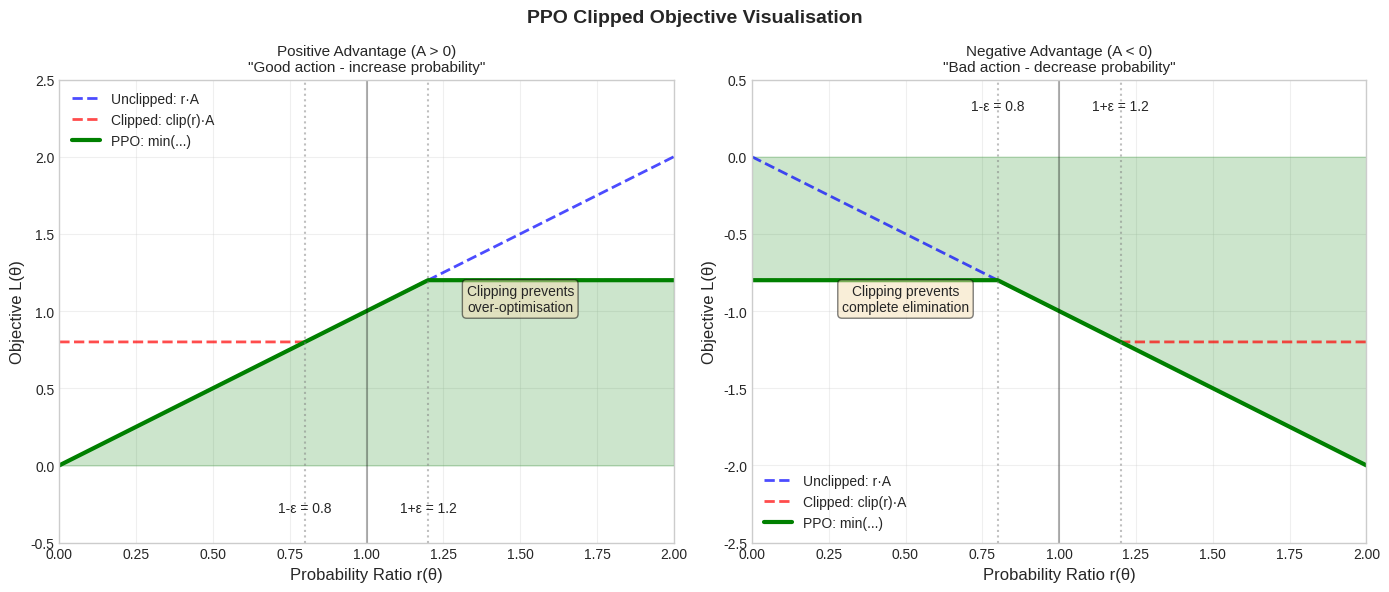
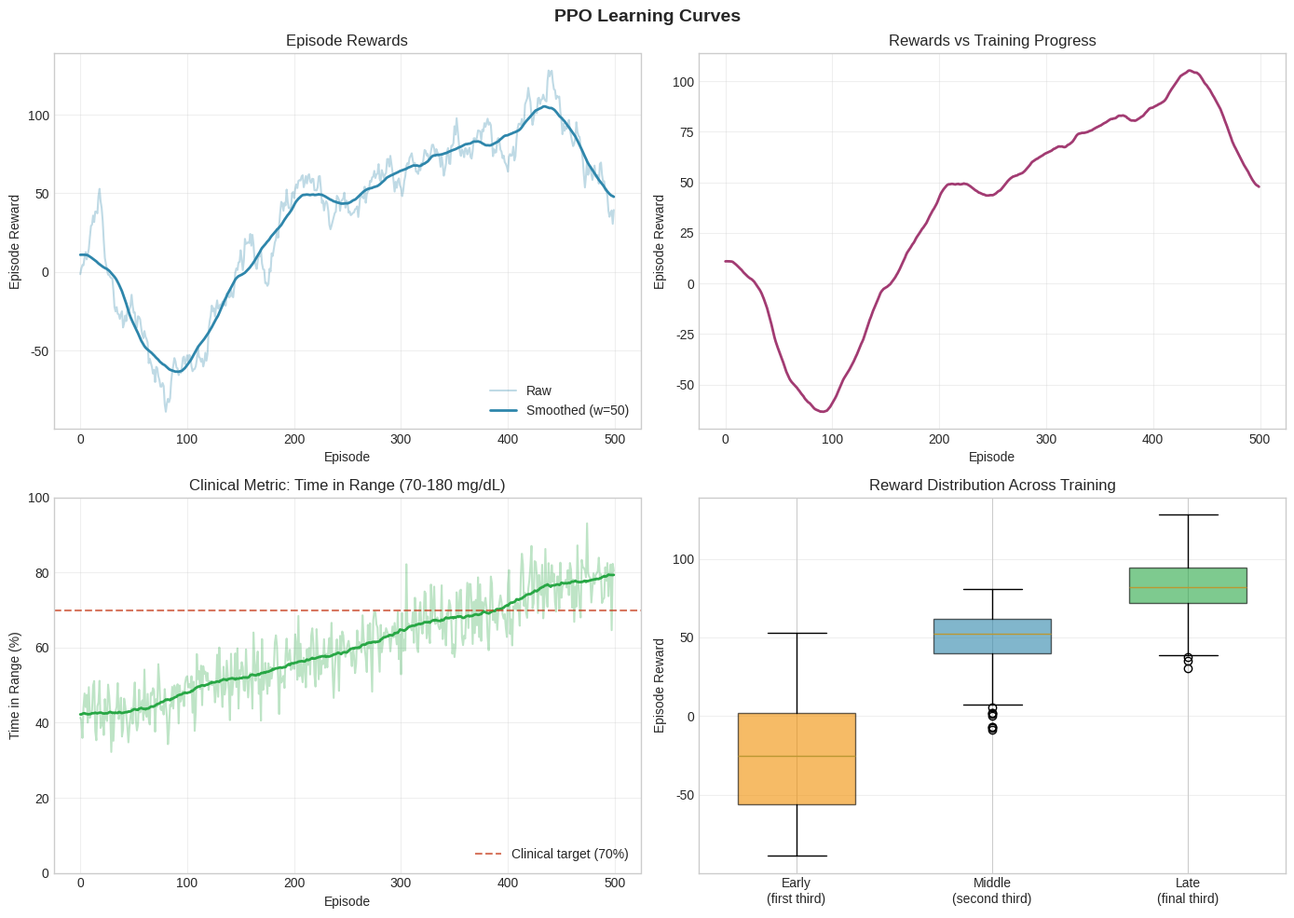

Source code (Python) for these figures, in order:
"""
Visualisation Module for PPO Glucose Control
=============================================

Comprehensive plotting functions for:
- Training progress (learning curves, losses)
- PPO-specific metrics (clipping behaviour, ratios)
- Clinical metrics (glucose profiles, time in range)
- Controller comparisons
- Publication-ready figures

All plots follow consistent styling and are designed
to be informative for both RL and clinical audiences.
"""

import os
import json
import numpy as np
import matplotlib.pyplot as plt
import seaborn as sns
from typing import Dict, List, Optional, Tuple, Union
from scipy.ndimage import uniform_filter1d

# Set style for publication-quality figures
plt.style.use('seaborn-v0_8-whitegrid')
sns.set_palette("husl")

# Default figure settings
FIGURE_DPI = 300
FIGURE_FORMAT = 'png'
DEFAULT_FIGSIZE = (10, 6)
SMALL_FIGSIZE = (8, 5)
LARGE_FIGSIZE = (14, 10)

# Colour scheme
COLOURS = {
    'primary': '#2E86AB',      # Blue
    'secondary': '#A23B72',    # Magenta
    'success': '#28A745',      # Green
    'warning': '#F18F01',      # Orange
    'danger': '#C73E1D',       # Red
    'neutral': '#6C757D',      # Grey
    'target_range': '#90EE90', # Light green for glucose target
    'hypo': '#FFB3B3',         # Light red for hypoglycaemia
    'hyper': '#FFE4B3'         # Light orange for hyperglycaemia
}


class PPOVisualiser:
    """
    Visualisation class for PPO glucose control experiments.
    
    Provides methods for plotting:
    - Training curves and metrics
    - PPO-specific diagnostics
    - Clinical glucose profiles
    - Controller comparisons
    """
    
    def __init__(
        self,
        save_dir: str = "./figures",
        figsize: Tuple[int, int] = DEFAULT_FIGSIZE,
        dpi: int = FIGURE_DPI,
        style: str = 'seaborn-v0_8-whitegrid'
    ):
        """
        Initialise the visualiser.
        
        Args:
            save_dir: Directory to save figures
            figsize: Default figure size
            dpi: Resolution for saved figures
            style: Matplotlib style
        """
        self.save_dir = save_dir
        self.figsize = figsize
        self.dpi = dpi
        
        os.makedirs(save_dir, exist_ok=True)
        plt.style.use(style)
    
    def _save_figure(self, fig: plt.Figure, filename: str) -> str:
        """Save figure and return path."""
        filepath = os.path.join(self.save_dir, filename)
        fig.savefig(filepath, dpi=self.dpi, bbox_inches='tight', facecolor='white')
        plt.close(fig)
        print(f"  Saved: {filepath}")
        return filepath
    
    # ================================================================
    # TRAINING CURVES
    # ================================================================
    
    def plot_learning_curves(
        self,
        episode_rewards: List[float],
        episode_timesteps: Optional[List[int]] = None,
        clinical_metrics: Optional[List[Dict]] = None,
        window: int = 50,
        title: str = "PPO Learning Curves",
        filename: str = "01_learning_curves.png"
    ) -> str:
        """
        Plot learning curves showing training progress.
        
        Creates a 2x2 figure with:
        - Episode rewards over time
        - Episode rewards vs timesteps
        - Time in Range progression (if clinical metrics provided)
        - Reward distribution across training
        
        Args:
            episode_rewards: List of episode rewards
            episode_timesteps: Timestep at end of each episode
            clinical_metrics: List of clinical metric dicts
            window: Smoothing window size
            title: Figure title
            filename: Output filename
        
        Returns:
            Path to saved figure
        """
        fig, axes = plt.subplots(2, 2, figsize=LARGE_FIGSIZE)
        fig.suptitle(title, fontsize=14, fontweight='bold')
        
        episodes = np.arange(len(episode_rewards))
        rewards = np.array(episode_rewards)
        
        # Smooth rewards
        if len(rewards) > window:
            smoothed = uniform_filter1d(rewards, size=window, mode='nearest')
        else:
            smoothed = rewards
        
        # ---- Plot 1: Rewards over episodes ----
        ax1 = axes[0, 0]
        ax1.plot(episodes, rewards, alpha=0.3, color=COLOURS['primary'], label='Raw')
        ax1.plot(episodes, smoothed, color=COLOURS['primary'], linewidth=2, label=f'Smoothed (w={window})')
        ax1.set_xlabel('Episode')
        ax1.set_ylabel('Episode Reward')
        ax1.set_title('Episode Rewards')
        ax1.legend(loc='lower right')
        ax1.grid(True, alpha=0.3)
        
        # ---- Plot 2: Rewards over timesteps ----
        ax2 = axes[0, 1]
        if episode_timesteps is not None:
            ax2.plot(episode_timesteps, rewards, alpha=0.3, color=COLOURS['secondary'])
            if len(rewards) > window:
                smoothed_ts = uniform_filter1d(rewards, size=window, mode='nearest')
                ax2.plot(episode_timesteps, smoothed_ts, color=COLOURS['secondary'], linewidth=2)
            ax2.set_xlabel('Timesteps')
        else:
            ax2.plot(episodes, smoothed, color=COLOURS['secondary'], linewidth=2)
            ax2.set_xlabel('Episode')
        ax2.set_ylabel('Episode Reward')
        ax2.set_title('Rewards vs Training Progress')
        ax2.grid(True, alpha=0.3)
        
        # ---- Plot 3: Time in Range progression ----
        ax3 = axes[1, 0]
        if clinical_metrics is not None and len(clinical_metrics) > 0:
            tir = [c.get('time_in_range', 0) for c in clinical_metrics]
            tir = np.array(tir)
            
            ax3.plot(episodes[:len(tir)], tir, alpha=0.3, color=COLOURS['success'])
            if len(tir) > window:
                tir_smoothed = uniform_filter1d(tir, size=window, mode='nearest')
                ax3.plot(episodes[:len(tir)], tir_smoothed, color=COLOURS['success'], linewidth=2)
            
            ax3.axhline(y=70, color=COLOURS['danger'], linestyle='--', alpha=0.7, label='Clinical target (70%)')
            ax3.set_ylim([0, 100])
            ax3.set_xlabel('Episode')
            ax3.set_ylabel('Time in Range (%)')
            ax3.set_title('Clinical Metric: Time in Range (70-180 mg/dL)')
            ax3.legend(loc='lower right')
        else:
            ax3.text(0.5, 0.5, 'No clinical metrics available', 
                    ha='center', va='center', transform=ax3.transAxes)
            ax3.set_title('Clinical Metrics')
        ax3.grid(True, alpha=0.3)
        
        # ---- Plot 4: Reward distribution ----
        ax4 = axes[1, 1]
        
        # Split into thirds
        n = len(rewards)
        if n >= 30:
            third = n // 3
            early = rewards[:third]
            mid = rewards[third:2*third]
            late = rewards[2*third:]
            
            parts = [early, mid, late]
            labels = ['Early\n(first third)', 'Middle\n(second third)', 'Late\n(final third)']
            positions = [1, 2, 3]
            
            bp = ax4.boxplot(parts, positions=positions, patch_artist=True,
                           labels=labels, widths=0.6)
            
            colours_box = [COLOURS['warning'], COLOURS['primary'], COLOURS['success']]
            for patch, colour in zip(bp['boxes'], colours_box):
                patch.set_facecolor(colour)
                patch.set_alpha(0.6)
        else:
            ax4.boxplot([rewards], patch_artist=True)
            ax4.set_xticklabels(['All episodes'])
        
        ax4.set_ylabel('Episode Reward')
        ax4.set_title('Reward Distribution Across Training')
        ax4.grid(True, alpha=0.3, axis='y')
        
        plt.tight_layout()
        return self._save_figure(fig, filename)
    
    def plot_training_metrics(
        self,
        metrics: Dict[str, List[float]],
        title: str = "PPO Training Metrics",
        filename: str = "02_training_metrics.png"
    ) -> str:
        """
        Plot PPO training metrics (losses, entropy, etc.).
        
        Args:
            metrics: Dictionary with metric names as keys
            title: Figure title
            filename: Output filename
        
        Returns:
            Path to saved figure
        """
        # Select metrics to plot
        metric_names = ['policy_loss', 'value_loss', 'entropy', 'explained_variance']
        available = [m for m in metric_names if m in metrics and len(metrics[m]) > 0]
        
        if len(available) == 0:
            print("  No training metrics available to plot")
            return ""
        
        n_plots = len(available)
        n_cols = 2
        n_rows = (n_plots + 1) // 2
        
        fig, axes = plt.subplots(n_rows, n_cols, figsize=(12, 4 * n_rows))
        fig.suptitle(title, fontsize=14, fontweight='bold')
        
        if n_plots == 1:
            axes = [axes]
        else:
            axes = axes.flatten()
        
        titles = {
            'policy_loss': 'Policy Loss',
            'value_loss': 'Value Loss',
            'entropy': 'Policy Entropy',
            'explained_variance': 'Explained Variance',
            'total_loss': 'Total Loss',
            'kl_divergence': 'KL Divergence'
        }
        
        colours_list = [COLOURS['primary'], COLOURS['secondary'], 
                       COLOURS['success'], COLOURS['warning']]
        
        for idx, metric_name in enumerate(available):
            ax = axes[idx]
            data = np.array(metrics[metric_name])
            updates = np.arange(len(data))
            
            colour = colours_list[idx % len(colours_list)]
            
            # Plot with smoothing
            ax.plot(updates, data, alpha=0.3, color=colour)
            if len(data) > 10:
                smoothed = uniform_filter1d(data, size=min(10, len(data)//5), mode='nearest')
                ax.plot(updates, smoothed, color=colour, linewidth=2)
            
            ax.set_xlabel('Update')
            ax.set_ylabel(metric_name.replace('_', ' ').title())
            ax.set_title(titles.get(metric_name, metric_name))
            ax.grid(True, alpha=0.3)
            
            # Add reference lines
            if metric_name == 'explained_variance':
                ax.axhline(y=1.0, color=COLOURS['success'], linestyle='--', 
                          alpha=0.7, label='Ideal (1.0)')
                ax.axhline(y=0.0, color=COLOURS['danger'], linestyle='--', 
                          alpha=0.7, label='Random (0.0)')
                ax.legend(loc='lower right', fontsize=8)
                ax.set_ylim([-0.5, 1.1])
        
        # Hide unused axes
        for idx in range(len(available), len(axes)):
            axes[idx].set_visible(False)
        
        plt.tight_layout()
        return self._save_figure(fig, filename)
    
    # ================================================================
    # PPO-SPECIFIC VISUALISATIONS
    # ================================================================
    
    def plot_clipping_behaviour(
        self,
        metrics: Dict[str, List[float]],
        title: str = "PPO Clipping Behaviour",
        filename: str = "03_clipping_behaviour.png"
    ) -> str:
        """
        Visualise PPO clipping mechanism behaviour.
        
        Shows:
        - Clipped fraction over training
        - Ratio statistics
        - KL divergence
        - Relationship between clipping and KL
        
        Args:
            metrics: Dictionary with 'clipped_fraction', 'ratio_mean', etc.
            title: Figure title
            filename: Output filename
        
        Returns:
            Path to saved figure
        """
        fig, axes = plt.subplots(2, 2, figsize=LARGE_FIGSIZE)
        fig.suptitle(title, fontsize=14, fontweight='bold')
        
        # ---- Plot 1: Clipped fraction over time ----
        ax1 = axes[0, 0]
        if 'clipped_fraction' in metrics and len(metrics['clipped_fraction']) > 0:
            clipped = np.array(metrics['clipped_fraction']) * 100  # Convert to percentage
            updates = np.arange(len(clipped))
            
            ax1.plot(updates, clipped, alpha=0.3, color=COLOURS['primary'])
            if len(clipped) > 10:
                smoothed = uniform_filter1d(clipped, size=10, mode='nearest')
                ax1.plot(updates, smoothed, color=COLOURS['primary'], linewidth=2)
            
            ax1.set_xlabel('Update')
            ax1.set_ylabel('Clipped Fraction (%)')
            ax1.set_title('Fraction of Ratios Clipped')
            
            # Add annotation
            ax1.annotate('High clipping = PPO actively constraining updates',
                        xy=(0.5, 0.95), xycoords='axes fraction',
                        fontsize=9, ha='center', style='italic',
                        color=COLOURS['neutral'])
        else:
            ax1.text(0.5, 0.5, 'No clipping data available',
                    ha='center', va='center', transform=ax1.transAxes)
        ax1.grid(True, alpha=0.3)
        
        # ---- Plot 2: Ratio statistics ----
        ax2 = axes[0, 1]
        if 'ratio_mean' in metrics and len(metrics['ratio_mean']) > 0:
            ratio_mean = np.array(metrics['ratio_mean'])
            updates = np.arange(len(ratio_mean))
            
            ax2.plot(updates, ratio_mean, color=COLOURS['secondary'], 
                    linewidth=2, label='Ratio mean')
            
            if 'ratio_std' in metrics and len(metrics['ratio_std']) > 0:
                ratio_std = np.array(metrics['ratio_std'])
                ax2.fill_between(updates, 
                               ratio_mean - ratio_std,
                               ratio_mean + ratio_std,
                               alpha=0.3, color=COLOURS['secondary'],
                               label='±1 std')
            
            # Add clipping boundaries
            ax2.axhline(y=1.2, color=COLOURS['danger'], linestyle='--', 
                       alpha=0.7, label='Upper clip (1+ε)')
            ax2.axhline(y=0.8, color=COLOURS['danger'], linestyle='--', 
                       alpha=0.7, label='Lower clip (1-ε)')
            ax2.axhline(y=1.0, color=COLOURS['neutral'], linestyle='-', 
                       alpha=0.5, label='No change')
            
            ax2.set_xlabel('Update')
            ax2.set_ylabel('Probability Ratio')
            ax2.set_title('Probability Ratio Statistics')
            ax2.legend(loc='upper right', fontsize=8)
            ax2.set_ylim([0.5, 1.5])
        else:
            ax2.text(0.5, 0.5, 'No ratio data available',
                    ha='center', va='center', transform=ax2.transAxes)
        ax2.grid(True, alpha=0.3)
        
        # ---- Plot 3: KL divergence ----
        ax3 = axes[1, 0]
        if 'kl_divergence' in metrics and len(metrics['kl_divergence']) > 0:
            kl = np.array(metrics['kl_divergence'])
            updates = np.arange(len(kl))
            
            ax3.plot(updates, kl, alpha=0.3, color=COLOURS['warning'])
            if len(kl) > 10:
                smoothed = uniform_filter1d(kl, size=10, mode='nearest')
                ax3.plot(updates, smoothed, color=COLOURS['warning'], linewidth=2)
            
            # Add TRPO target line
            ax3.axhline(y=0.01, color=COLOURS['success'], linestyle='--',
                       alpha=0.7, label='TRPO target (δ=0.01)')
            
            ax3.set_xlabel('Update')
            ax3.set_ylabel('Approximate KL Divergence')
            ax3.set_title('Policy Change (KL Divergence)')
            ax3.legend(loc='upper right', fontsize=8)
            ax3.set_yscale('log')
        else:
            ax3.text(0.5, 0.5, 'No KL divergence data available',
                    ha='center', va='center', transform=ax3.transAxes)
        ax3.grid(True, alpha=0.3)
        
        # ---- Plot 4: Clipping vs KL relationship ----
        ax4 = axes[1, 1]
        if ('clipped_fraction' in metrics and 'kl_divergence' in metrics and
            len(metrics['clipped_fraction']) > 0 and len(metrics['kl_divergence']) > 0):
            
            clipped = np.array(metrics['clipped_fraction']) * 100
            kl = np.array(metrics['kl_divergence'])
            
            # Use same length
            min_len = min(len(clipped), len(kl))
            clipped = clipped[:min_len]
            kl = kl[:min_len]
            
            # Colour by training progress
            colours = plt.cm.viridis(np.linspace(0, 1, min_len))
            ax4.scatter(kl, clipped, c=colours, alpha=0.6, s=20)
            
            # Add colorbar
            sm = plt.cm.ScalarMappable(cmap='viridis', 
                                       norm=plt.Normalize(vmin=0, vmax=min_len))
            sm.set_array([])
            cbar = plt.colorbar(sm, ax=ax4, label='Update')
            
            ax4.set_xlabel('KL Divergence')
            ax4.set_ylabel('Clipped Fraction (%)')
            ax4.set_title('Clipping vs Policy Change')
            ax4.set_xscale('log')
        else:
            ax4.text(0.5, 0.5, 'Insufficient data for scatter plot',
                    ha='center', va='center', transform=ax4.transAxes)
        ax4.grid(True, alpha=0.3)
        
        plt.tight_layout()
        return self._save_figure(fig, filename)
    
    def plot_clipped_objective_explanation(
        self,
        epsilon: float = 0.2,
        title: str = "PPO Clipped Objective Visualisation",
        filename: str = "04_clipped_objective.png"
    ) -> str:
        """
        Create educational visualisation of PPO clipped objective.
        
        Recreates Figure 1 from the PPO paper showing how
        clipping works for positive and negative advantages.
        
        Args:
            epsilon: Clipping parameter
            title: Figure title
            filename: Output filename
        
        Returns:
            Path to saved figure
        """
        fig, axes = plt.subplots(1, 2, figsize=(14, 6))
        fig.suptitle(title, fontsize=14, fontweight='bold')
        
        # Ratio range
        r = np.linspace(0.0, 2.0, 1000)
        
        # ---- Left plot: Positive advantage (A > 0) ----
        ax1 = axes[0]
        A_pos = 1.0  # Positive advantage
        
        # Unclipped objective: r * A
        unclipped_pos = r * A_pos
        
        # Clipped objective: clip(r, 1-eps, 1+eps) * A
        r_clipped = np.clip(r, 1 - epsilon, 1 + epsilon)
        clipped_pos = r_clipped * A_pos
        
        # PPO objective: min(unclipped, clipped)
        ppo_pos = np.minimum(unclipped_pos, clipped_pos)
        
        ax1.plot(r, unclipped_pos, 'b--', linewidth=2, label='Unclipped: r·A', alpha=0.7)
        ax1.plot(r, clipped_pos, 'r--', linewidth=2, label='Clipped: clip(r)·A', alpha=0.7)
        ax1.plot(r, ppo_pos, 'g-', linewidth=3, label='PPO: min(...)')
        
        # Mark clipping boundaries
        ax1.axvline(x=1-epsilon, color='gray', linestyle=':', alpha=0.5)
        ax1.axvline(x=1+epsilon, color='gray', linestyle=':', alpha=0.5)
        ax1.axvline(x=1.0, color='black', linestyle='-', alpha=0.3)
        
        # Annotations
        ax1.annotate(f'1-ε = {1-epsilon}', xy=(1-epsilon, -0.3), fontsize=10, ha='center')
        ax1.annotate(f'1+ε = {1+epsilon}', xy=(1+epsilon, -0.3), fontsize=10, ha='center')
        ax1.annotate('Clipping prevents\nover-optimisation', 
                    xy=(1.5, 1.0), fontsize=10, ha='center',
                    bbox=dict(boxstyle='round', facecolor='wheat', alpha=0.5))
        
        ax1.set_xlabel('Probability Ratio r(θ)', fontsize=12)
        ax1.set_ylabel('Objective L(θ)', fontsize=12)
        ax1.set_title('Positive Advantage (A > 0)\n"Good action - increase probability"', fontsize=11)
        ax1.legend(loc='upper left')
        ax1.set_xlim([0, 2])
        ax1.set_ylim([-0.5, 2.5])
        ax1.grid(True, alpha=0.3)
        
        # Shade the effective region
        ax1.fill_between(r, 0, ppo_pos, where=(ppo_pos > 0), 
                        alpha=0.2, color='green')
        
        # ---- Right plot: Negative advantage (A < 0) ----
        ax2 = axes[1]
        A_neg = -1.0  # Negative advantage
        
        # Unclipped objective
        unclipped_neg = r * A_neg
        
        # Clipped objective
        clipped_neg = r_clipped * A_neg
        
        # PPO objective
        ppo_neg = np.minimum(unclipped_neg, clipped_neg)
        
        ax2.plot(r, unclipped_neg, 'b--', linewidth=2, label='Unclipped: r·A', alpha=0.7)
        ax2.plot(r, clipped_neg, 'r--', linewidth=2, label='Clipped: clip(r)·A', alpha=0.7)
        ax2.plot(r, ppo_neg, 'g-', linewidth=3, label='PPO: min(...)')
        
        # Mark clipping boundaries
        ax2.axvline(x=1-epsilon, color='gray', linestyle=':', alpha=0.5)
        ax2.axvline(x=1+epsilon, color='gray', linestyle=':', alpha=0.5)
        ax2.axvline(x=1.0, color='black', linestyle='-', alpha=0.3)
        
        # Annotations
        ax2.annotate(f'1-ε = {1-epsilon}', xy=(1-epsilon, 0.3), fontsize=10, ha='center')
        ax2.annotate(f'1+ε = {1+epsilon}', xy=(1+epsilon, 0.3), fontsize=10, ha='center')
        ax2.annotate('Clipping prevents\ncomplete elimination', 
                    xy=(0.5, -1.0), fontsize=10, ha='center',
                    bbox=dict(boxstyle='round', facecolor='wheat', alpha=0.5))
        
        ax2.set_xlabel('Probability Ratio r(θ)', fontsize=12)
        ax2.set_ylabel('Objective L(θ)', fontsize=12)
        ax2.set_title('Negative Advantage (A < 0)\n"Bad action - decrease probability"', fontsize=11)
        ax2.legend(loc='lower left')
        ax2.set_xlim([0, 2])
        ax2.set_ylim([-2.5, 0.5])
        ax2.grid(True, alpha=0.3)
        
        # Shade the effective region
        ax2.fill_between(r, ppo_neg, 0, where=(ppo_neg < 0), 
                        alpha=0.2, color='green')
        
        plt.tight_layout()
        return self._save_figure(fig, filename)
    
    # ================================================================
    # CLINICAL VISUALISATIONS
    # ================================================================
    
    def plot_glucose_profile(
        self,
        glucose_trace: List[float],
        insulin_trace: Optional[List[float]] = None,
        meal_times: Optional[List[float]] = None,
        sample_time_minutes: float = 5.0,
        target_range: Tuple[float, float] = (70, 180),
        title: str = "Glucose Profile",
        filename: str = "05_glucose_profile.png"
    ) -> str:
        """
        Plot a single episode glucose profile.
        
        Shows:
        - Glucose trace with target range
        - Insulin delivery (if provided)
        - Meal markers (if provided)
        
        Args:
            glucose_trace: Blood glucose values over time
            insulin_trace: Insulin doses over time
            meal_times: Times of meals (hours)
            sample_time_minutes: Time between samples
            target_range: Target glucose range (min, max)
            title: Figure title
            filename: Output filename
        
        Returns:
            Path to saved figure
        """
        n_samples = len(glucose_trace)
        time_hours = np.arange(n_samples) * sample_time_minutes / 60.0
        
        # Create figure with 2 subplots if insulin provided
        if insulin_trace is not None:
            fig, (ax1, ax2) = plt.subplots(2, 1, figsize=(12, 8), 
                                           height_ratios=[3, 1], sharex=True)
        else:
            fig, ax1 = plt.subplots(1, 1, figsize=(12, 5))
        
        fig.suptitle(title, fontsize=14, fontweight='bold')
        
        # ---- Glucose plot ----
        glucose = np.array(glucose_trace)
        
        # Background zones
        ax1.axhspan(target_range[0], target_range[1], 
                   color=COLOURS['target_range'], alpha=0.3, label='Target range')
        ax1.axhspan(0, 70, color=COLOURS['hypo'], alpha=0.3, label='Hypoglycaemia')
        ax1.axhspan(180, 400, color=COLOURS['hyper'], alpha=0.3, label='Hyperglycaemia')
        
        # Glucose trace
        ax1.plot(time_hours, glucose, color=COLOURS['primary'], 
                linewidth=2, label='Blood glucose')
        
        # Target lines
        ax1.axhline(y=target_range[0], color=COLOURS['danger'], 
                   linestyle='--', alpha=0.7, linewidth=1)
        ax1.axhline(y=target_range[1], color=COLOURS['warning'], 
                   linestyle='--', alpha=0.7, linewidth=1)
        ax1.axhline(y=120, color=COLOURS['success'], 
                   linestyle=':', alpha=0.5, linewidth=1, label='Ideal (120)')
        
        # Meal markers
        if meal_times is not None:
            for meal_time in meal_times:
                ax1.axvline(x=meal_time, color=COLOURS['neutral'], 
                           linestyle='--', alpha=0.5)
                ax1.annotate('🍽️', xy=(meal_time, ax1.get_ylim()[1] * 0.95),
                           fontsize=12, ha='center')
        
        ax1.set_ylabel('Blood Glucose (mg/dL)', fontsize=12)
        ax1.set_ylim([40, 350])
        ax1.legend(loc='upper right', fontsize=9)
        ax1.grid(True, alpha=0.3)
        
        # Calculate and display metrics
        tir = np.mean((glucose >= 70) & (glucose <= 180)) * 100
        tbr = np.mean(glucose < 70) * 100
        tar = np.mean(glucose > 180) * 100
        
        metrics_text = f'TIR: {tir:.1f}%  |  TBR: {tbr:.1f}%  |  TAR: {tar:.1f}%'
        ax1.text(0.02, 0.98, metrics_text, transform=ax1.transAxes,
                fontsize=10, verticalalignment='top',
                bbox=dict(boxstyle='round', facecolor='white', alpha=0.8))
        
        # ---- Insulin plot ----
        if insulin_trace is not None:
            insulin = np.array(insulin_trace)
            # Insulin trace is one shorter than glucose
            time_insulin = time_hours[1:len(insulin)+1]
            
            ax2.fill_between(time_insulin, 0, insulin, 
                           color=COLOURS['secondary'], alpha=0.5)
            ax2.plot(time_insulin, insulin, color=COLOURS['secondary'], linewidth=1)
            
            ax2.set_xlabel('Time (hours)', fontsize=12)
            ax2.set_ylabel('Insulin (U/hr)', fontsize=12)
            ax2.set_ylim([0, max(insulin) * 1.2 + 0.1])
            ax2.grid(True, alpha=0.3)
            
            # Total insulin
            total_insulin = np.sum(insulin) * sample_time_minutes / 60.0
            ax2.text(0.98, 0.95, f'Total: {total_insulin:.1f} U',
                    transform=ax2.transAxes, fontsize=10,
                    verticalalignment='top', horizontalalignment='right',
                    bbox=dict(boxstyle='round', facecolor='white', alpha=0.8))
        else:
            ax1.set_xlabel('Time (hours)', fontsize=12)
        
        plt.tight_layout()
        return self._save_figure(fig, filename)
    
    def plot_clinical_metrics_comparison(
        self,
        results: List[Dict],
        metric_names: Optional[List[str]] = None,
        title: str = "Clinical Metrics Comparison",
        filename: str = "06_clinical_comparison.png"
    ) -> str:
        """
        Compare clinical metrics across multiple controllers.
        
        Args:
            results: List of result dictionaries with 'name' and metrics
            metric_names: Metrics to compare
            title: Figure title
            filename: Output filename
        
        Returns:
            Path to saved figure
        """
        if metric_names is None:
            metric_names = ['mean_tir', 'mean_tbr', 'mean_tar', 'mean_glucose']
        
        n_metrics = len(metric_names)
        n_controllers = len(results)
        
        fig, axes = plt.subplots(1, n_metrics, figsize=(4 * n_metrics, 5))
        fig.suptitle(title, fontsize=14, fontweight='bold')
        
        if n_metrics == 1:
            axes = [axes]
        
        labels_map = {
            'mean_tir': 'Time in Range (%)',
            'mean_tbr': 'Time Below Range (%)',
            'mean_tar': 'Time Above Range (%)',
            'mean_glucose': 'Mean Glucose (mg/dL)',
            'mean_cv': 'Glucose CV (%)',
            'mean_insulin': 'Total Insulin (U)',
            'mean_reward': 'Mean Reward'
        }
        
        colours_bar = plt.cm.Set2(np.linspace(0, 1, n_controllers))
        
        for idx, metric in enumerate(metric_names):
            ax = axes[idx]
            
            values = [r.get(metric, 0) for r in results]
            names = [r.get('name', f'Controller {i}') for i, r in enumerate(results)]
            
            bars = ax.bar(range(n_controllers), values, color=colours_bar)
            
            ax.set_xticks(range(n_controllers))
            ax.set_xticklabels(names, rotation=45, ha='right', fontsize=9)
            ax.set_ylabel(labels_map.get(metric, metric))
            ax.set_title(labels_map.get(metric, metric))
            ax.grid(True, alpha=0.3, axis='y')
            
            # Add value labels on bars
            for bar, val in zip(bars, values):
                ax.text(bar.get_x() + bar.get_width()/2, bar.get_height(),
                       f'{val:.1f}', ha='center', va='bottom', fontsize=9)
            
            # Add clinical targets
            if metric == 'mean_tir':
                ax.axhline(y=70, color=COLOURS['success'], linestyle='--',
                          alpha=0.7, label='Target (>70%)')
                ax.legend(fontsize=8)
            elif metric == 'mean_tbr':
                ax.axhline(y=4, color=COLOURS['danger'], linestyle='--',
                          alpha=0.7, label='Target (<4%)')
                ax.legend(fontsize=8)
        
        plt.tight_layout()
        return self._save_figure(fig, filename)
    
    # ================================================================
    # EXPERIMENT VISUALISATIONS
    # ================================================================
    
    def plot_epsilon_comparison(
        self,
        experiment_results: Dict,
        title: str = "Epsilon Comparison Experiment",
        filename: str = "07_epsilon_comparison.png"
    ) -> str:
        """
        Visualise epsilon comparison experiment results.
        
        Args:
            experiment_results: Dictionary with epsilon values as keys
            title: Figure title
            filename: Output filename
        
        Returns:
            Path to saved figure
        """
        fig, axes = plt.subplots(2, 2, figsize=LARGE_FIGSIZE)
        fig.suptitle(title, fontsize=14, fontweight='bold')
        
        epsilons = sorted(experiment_results.keys())
        colours_eps = plt.cm.viridis(np.linspace(0.2, 0.8, len(epsilons)))
        
        # ---- Plot 1: Learning curves ----
        ax1 = axes[0, 0]
        for eps, colour in zip(epsilons, colours_eps):
            data = experiment_results[eps]
            if 'episode_rewards' in data:
                rewards = data['episode_rewards']
                episodes = np.arange(len(rewards))
                
                # Smooth
                window = min(50, len(rewards) // 5)
                if window > 1:
                    smoothed = uniform_filter1d(rewards, size=window, mode='nearest')
                else:
                    smoothed = rewards
                
                ax1.plot(episodes, smoothed, color=colour, 
                        linewidth=2, label=f'ε = {eps}')
        
        ax1.set_xlabel('Episode')
        ax1.set_ylabel('Episode Reward')
        ax1.set_title('Learning Curves')
        ax1.legend()
        ax1.grid(True, alpha=0.3)
        
        # ---- Plot 2: Final performance boxplot ----
        ax2 = axes[0, 1]
        final_rewards = []
        labels = []
        
        for eps in epsilons:
            data = experiment_results[eps]
            if 'episode_rewards' in data:
                rewards = data['episode_rewards']
                # Use last 20% of episodes
                n_final = max(10, len(rewards) // 5)
                final_rewards.append(rewards[-n_final:])
                labels.append(f'ε = {eps}')
        
        if final_rewards:
            bp = ax2.boxplot(final_rewards, labels=labels, patch_artist=True)
            for patch, colour in zip(bp['boxes'], colours_eps):
                patch.set_facecolor(colour)
                patch.set_alpha(0.6)
        
        ax2.set_ylabel('Final Episode Reward')
        ax2.set_title('Final Performance Distribution')
        ax2.grid(True, alpha=0.3, axis='y')
        
        # ---- Plot 3: Time in Range comparison ----
        ax3 = axes[1, 0]
        tir_data = []
        
        for eps in epsilons:
            data = experiment_results[eps]
            if 'clinical_metrics' in data:
                tirs = [c.get('time_in_range', 0) for c in data['clinical_metrics']]
                n_final = max(10, len(tirs) // 5)
                tir_data.append(tirs[-n_final:])
            else:
                tir_data.append([0])
        
        if tir_data:
            bp = ax3.boxplot(tir_data, labels=labels, patch_artist=True)
            for patch, colour in zip(bp['boxes'], colours_eps):
                patch.set_facecolor(colour)
                patch.set_alpha(0.6)
        
        ax3.axhline(y=70, color=COLOURS['success'], linestyle='--',
                   alpha=0.7, label='Clinical target')
        ax3.set_ylabel('Time in Range (%)')
        ax3.set_title('Clinical Performance')
        ax3.legend(fontsize=8)
        ax3.grid(True, alpha=0.3, axis='y')
        
        # ---- Plot 4: Training stability ----
        ax4 = axes[1, 1]
        stability_data = []
        
        for eps in epsilons:
            data = experiment_results[eps]
            if 'episode_rewards' in data:
                rewards = np.array(data['episode_rewards'])
                # Compute rolling CV
                window = 50
                if len(rewards) > window:
                    rolling_std = np.array([
                        np.std(rewards[max(0, i-window):i+1])
                        for i in range(len(rewards))
                    ])
                    rolling_mean = np.array([
                        np.mean(rewards[max(0, i-window):i+1])
                        for i in range(len(rewards))
                    ])
                    cv = rolling_std / (np.abs(rolling_mean) + 1e-8)
                    stability_data.append(np.mean(cv[-len(cv)//5:]))
                else:
                    stability_data.append(np.std(rewards) / (np.abs(np.mean(rewards)) + 1e-8))
            else:
                stability_data.append(0)
        
        bars = ax4.bar(range(len(epsilons)), stability_data, color=colours_eps)
        ax4.set_xticks(range(len(epsilons)))
        ax4.set_xticklabels([f'ε = {eps}' for eps in epsilons])
        ax4.set_ylabel('Coefficient of Variation')
        ax4.set_title('Training Stability (lower = more stable)')
        ax4.grid(True, alpha=0.3, axis='y')
        
        # Add value labels
        for bar, val in zip(bars, stability_data):
            ax4.text(bar.get_x() + bar.get_width()/2, bar.get_height(),
                    f'{val:.3f}', ha='center', va='bottom', fontsize=9)
        
        plt.tight_layout()
        return self._save_figure(fig, filename)
    
    def plot_summary_dashboard(
        self,
        episode_rewards: List[float],
        clinical_metrics: List[Dict],
        agent_metrics: Dict[str, List[float]],
        title: str = "PPO Glucose Control - Training Summary",
        filename: str = "08_summary_dashboard.png"
    ) -> str:
        """
        Create a single-page summary dashboard.
        
        Args:
            episode_rewards: Episode reward history
            clinical_metrics: Clinical metrics history
            agent_metrics: PPO training metrics
            title: Figure title
            filename: Output filename
        
        Returns:
            Path to saved figure
        """
        fig = plt.figure(figsize=(16, 12))
        fig.suptitle(title, fontsize=16, fontweight='bold')
        
        # Create grid
        gs = fig.add_gridspec(3, 4, hspace=0.3, wspace=0.3)
        
        # ---- Large learning curve (top left, 2x2) ----
        ax1 = fig.add_subplot(gs[0:2, 0:2])
        
        rewards = np.array(episode_rewards)
        episodes = np.arange(len(rewards))
        window = min(50, len(rewards) // 5)
        
        ax1.plot(episodes, rewards, alpha=0.2, color=COLOURS['primary'])
        if window > 1:
            smoothed = uniform_filter1d(rewards, size=window, mode='nearest')
            ax1.plot(episodes, smoothed, color=COLOURS['primary'], linewidth=2)
        
        ax1.set_xlabel('Episode', fontsize=11)
        ax1.set_ylabel('Episode Reward', fontsize=11)
        ax1.set_title('Learning Curve', fontsize=12, fontweight='bold')
        ax1.grid(True, alpha=0.3)
        
        # ---- Metrics box (top right) ----
        ax2 = fig.add_subplot(gs[0, 2:])
        ax2.axis('off')
        
        # Compute summary stats
        final_reward = np.mean(rewards[-50:]) if len(rewards) >= 50 else np.mean(rewards)
        final_std = np.std(rewards[-50:]) if len(rewards) >= 50 else np.std(rewards)
        final_tir = np.mean([c['time_in_range'] for c in clinical_metrics[-50:]]) if len(clinical_metrics) >= 50 else np.mean([c['time_in_range'] for c in clinical_metrics])
        final_tbr = np.mean([c['time_below_range'] for c in clinical_metrics[-50:]]) if len(clinical_metrics) >= 50 else np.mean([c['time_below_range'] for c in clinical_metrics])
        
        metrics_text = (
            f"Training Summary\n"
            f"{'─' * 30}\n"
            f"Total Episodes: {len(episode_rewards)}\n"
            f"Final Reward: {final_reward:.1f} ± {final_std:.1f}\n"
            f"Best Reward: {np.max(rewards):.1f}\n"
            f"{'─' * 30}\n"
            f"Clinical Metrics (final):\n"
            f"  Time in Range: {final_tir:.1f}%\n"
            f"  Time Below Range: {final_tbr:.1f}%\n"
            f"{'─' * 30}\n"
            f"Target TIR: >70%  ✓" if final_tir >= 70 else f"Target TIR: >70%  ✗"
        )
        
        ax2.text(0.1, 0.9, metrics_text, transform=ax2.transAxes,
                fontsize=11, verticalalignment='top', fontfamily='monospace',
                bbox=dict(boxstyle='round', facecolor='lightgray', alpha=0.3))
        
        # ---- Time in Range (middle right) ----
        ax3 = fig.add_subplot(gs[1, 2:])
        tirs = [c['time_in_range'] for c in clinical_metrics]
        ax3.plot(tirs, alpha=0.3, color=COLOURS['success'])
        if len(tirs) > window:
            ax3.plot(uniform_filter1d(tirs, size=window, mode='nearest'),
                    color=COLOURS['success'], linewidth=2)
        ax3.axhline(y=70, color=COLOURS['danger'], linestyle='--', alpha=0.7)
        ax3.set_ylabel('TIR (%)')
        ax3.set_title('Time in Range', fontsize=10)
        ax3.set_ylim([0, 100])
        ax3.grid(True, alpha=0.3)
        
        # ---- Clipping fraction (bottom left) ----
        ax4 = fig.add_subplot(gs[2, 0])
        if 'clipped_fraction' in agent_metrics:
            clipped = np.array(agent_metrics['clipped_fraction']) * 100
            ax4.plot(clipped, color=COLOURS['primary'], alpha=0.5)
            if len(clipped) > 10:
                ax4.plot(uniform_filter1d(clipped, size=10, mode='nearest'),
                        color=COLOURS['primary'], linewidth=2)
        ax4.set_ylabel('Clipped (%)')
        ax4.set_title('Clipping Activity', fontsize=10)
        ax4.grid(True, alpha=0.3)
        
        # ---- Policy loss (bottom) ----
        ax5 = fig.add_subplot(gs[2, 1])
        if 'policy_loss' in agent_metrics:
            ax5.plot(agent_metrics['policy_loss'], color=COLOURS['secondary'], alpha=0.5)
        ax5.set_ylabel('Loss')
        ax5.set_title('Policy Loss', fontsize=10)
        ax5.grid(True, alpha=0.3)
        
        # ---- Value loss (bottom) ----
        ax6 = fig.add_subplot(gs[2, 2])
        if 'value_loss' in agent_metrics:
            ax6.plot(agent_metrics['value_loss'], color=COLOURS['warning'], alpha=0.5)
        ax6.set_ylabel('Loss')
        ax6.set_title('Value Loss', fontsize=10)
        ax6.grid(True, alpha=0.3)
        
        # ---- Entropy (bottom right) ----
        ax7 = fig.add_subplot(gs[2, 3])
        if 'entropy' in agent_metrics:
            ax7.plot(agent_metrics['entropy'], color=COLOURS['neutral'], alpha=0.5)
        ax7.set_ylabel('Entropy')
        ax7.set_title('Policy Entropy', fontsize=10)
        ax7.grid(True, alpha=0.3)
        
        return self._save_figure(fig, filename)


def generate_all_visualisations(
    results_dir: str,
    output_dir: Optional[str] = None
) -> List[str]:
    """
    Generate all visualisations from saved training results.
    
    Args:
        results_dir: Directory containing training results
        output_dir: Directory to save figures (defaults to results_dir/figures)
    
    Returns:
        List of generated figure paths
    """
    if output_dir is None:
        output_dir = os.path.join(results_dir, "figures")
    
    # Load metrics
    metrics_path = os.path.join(results_dir, "metrics.json")
    if not os.path.exists(metrics_path):
        print(f"No metrics found at {metrics_path}")
        return []
    
    with open(metrics_path, 'r') as f:
        metrics = json.load(f)
    
    # Create visualiser
    vis = PPOVisualiser(save_dir=output_dir)
    
    print(f"\nGenerating visualisations from {results_dir}...")
    generated = []
    
    # Learning curves
    if 'episode_rewards' in metrics:
        path = vis.plot_learning_curves(
            episode_rewards=metrics['episode_rewards'],
            episode_timesteps=metrics.get('episode_timesteps'),
            clinical_metrics=metrics.get('clinical_metrics')
        )
        generated.append(path)
    
    # Training metrics
    if 'agent_metrics' in metrics:
        path = vis.plot_training_metrics(metrics['agent_metrics'])
        if path:
            generated.append(path)
        
        path = vis.plot_clipping_behaviour(metrics['agent_metrics'])
        generated.append(path)
    
    # Clipped objective explanation
    path = vis.plot_clipped_objective_explanation()
    generated.append(path)
    
    # Summary dashboard
    if all(k in metrics for k in ['episode_rewards', 'clinical_metrics', 'agent_metrics']):
        path = vis.plot_summary_dashboard(
            episode_rewards=metrics['episode_rewards'],
            clinical_metrics=metrics['clinical_metrics'],
            agent_metrics=metrics['agent_metrics']
        )
        generated.append(path)
    
    print(f"\nGenerated {len(generated)} figures in {output_dir}")
    return generated


def main():
    """Test visualisation functions."""
    import argparse
    
    parser = argparse.ArgumentParser(description="Generate visualisations")
    parser.add_argument(
        "--results-dir", type=str, required=True,
        help="Directory containing training results"
    )
    parser.add_argument(
        "--output-dir", type=str, default=None,
        help="Output directory for figures"
    )
    
    args = parser.parse_args()
    
    generate_all_visualisations(args.results_dir, args.output_dir)


if __name__ == "__main__":
    # If run directly, generate example plots
    print("Generating example visualisations...")
    
    vis = PPOVisualiser(save_dir="./test_figures")
    
    # Generate clipped objective explanation
    vis.plot_clipped_objective_explanation()
    
    # Generate fake data for testing
    n_episodes = 500
    fake_rewards = np.cumsum(np.random.randn(n_episodes) * 5) + np.linspace(0, 200, n_episodes)
    fake_clinical = [
        {'time_in_range': 40 + i/n_episodes * 40 + np.random.randn() * 5,
         'time_below_range': max(0, 10 - i/n_episodes * 8 + np.random.randn()),
         'time_above_range': max(0, 50 - i/n_episodes * 35 + np.random.randn() * 3),
         'mean_glucose': 160 - i/n_episodes * 40 + np.random.randn() * 10,
         'glucose_cv': 30 - i/n_episodes * 10 + np.random.randn() * 2,
         'total_insulin': 20 + np.random.randn() * 2}
        for i in range(n_episodes)
    ]
    
    vis.plot_learning_curves(
        episode_rewards=fake_rewards.tolist(),
        clinical_metrics=fake_clinical
    )
    
    print("\nTest visualisations complete!")
